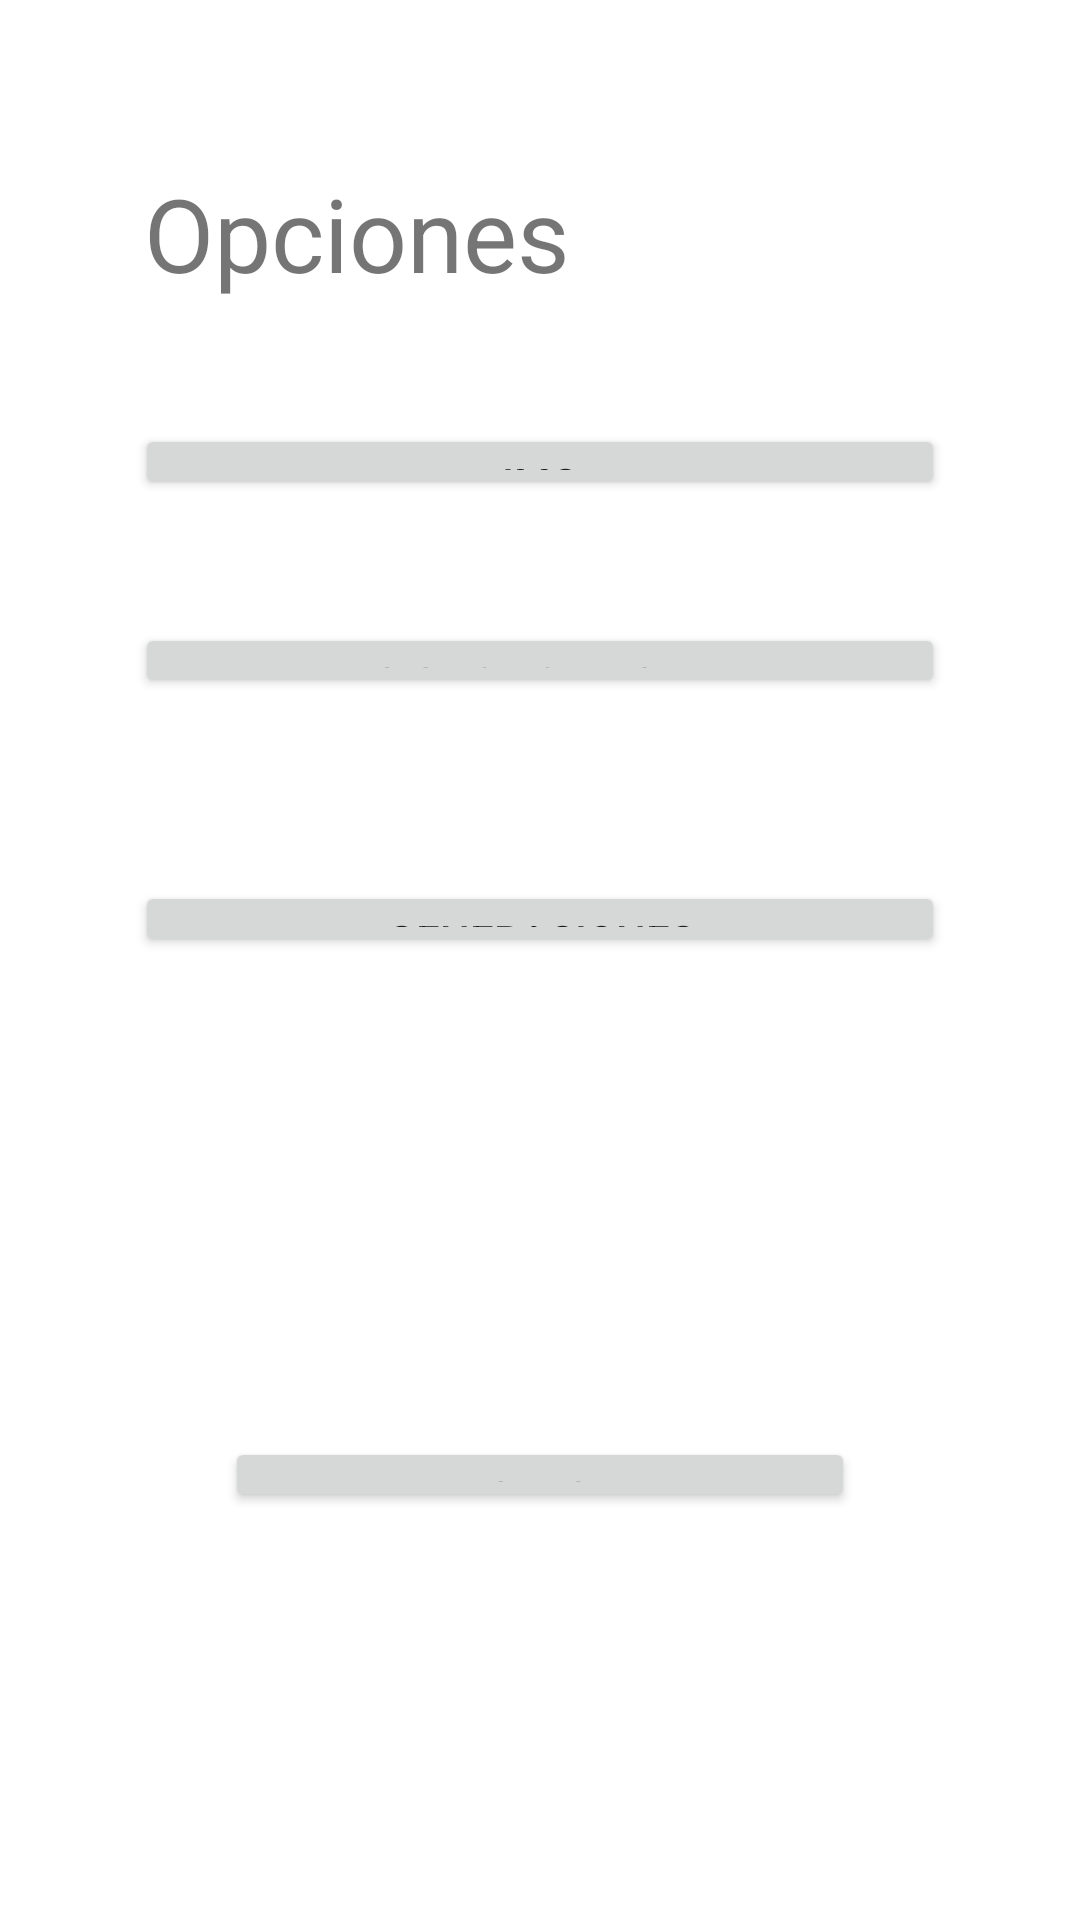

Layout XML and referenced resources for this Android screen:
<!-- AndroidManifest.xml: application theme Theme.ExamenParcialGarciaRamirez -->
<!-- res/layout/activity_menu.xml -->
<?xml version="1.0" encoding="utf-8"?>
<androidx.constraintlayout.widget.ConstraintLayout xmlns:android="http://schemas.android.com/apk/res/android"
    xmlns:app="http://schemas.android.com/apk/res-auto"
    xmlns:tools="http://schemas.android.com/tools"
    android:layout_width="match_parent"
    android:layout_height="match_parent"
    tools:context=".MenuActivity">

    <Button
        android:id="@+id/btnRegresar"
        android:layout_width="0dp"
        android:layout_height="0dp"
        android:layout_marginStart="75dp"
        android:layout_marginEnd="75dp"
        android:layout_marginBottom="136dp"
        android:text="Regresar"
        app:layout_constraintBottom_toBottomOf="parent"
        app:layout_constraintEnd_toEndOf="parent"
        app:layout_constraintStart_toStartOf="parent"
        app:layout_constraintTop_toBottomOf="@+id/btnGen" />

    <Button
        android:id="@+id/btnSZ"
        android:layout_width="0dp"
        android:layout_height="0dp"
        android:layout_marginStart="45dp"
        android:layout_marginEnd="45dp"
        android:layout_marginBottom="61dp"
        android:text="Signo Zodiacal"
        app:layout_constraintBottom_toTopOf="@+id/btnGen"
        app:layout_constraintEnd_toEndOf="parent"
        app:layout_constraintStart_toStartOf="parent"
        app:layout_constraintTop_toBottomOf="@+id/btnIMC" />

    <Button
        android:id="@+id/btnGen"
        android:layout_width="0dp"
        android:layout_height="0dp"
        android:layout_marginStart="45dp"
        android:layout_marginEnd="45dp"
        android:layout_marginBottom="160dp"
        android:text="Generaciones"
        app:layout_constraintBottom_toTopOf="@+id/btnRegresar"
        app:layout_constraintEnd_toEndOf="parent"
        app:layout_constraintStart_toStartOf="parent"
        app:layout_constraintTop_toBottomOf="@+id/btnSZ" />

    <TextView
        android:id="@+id/textView4"
        android:layout_width="wrap_content"
        android:layout_height="wrap_content"
        android:layout_marginStart="48dp"
        android:layout_marginTop="55dp"
        android:layout_marginBottom="41dp"
        android:text="Opciones"
        android:textSize="34sp"
        app:layout_constraintBottom_toTopOf="@+id/btnIMC"
        app:layout_constraintStart_toStartOf="parent"
        app:layout_constraintTop_toTopOf="parent" />

    <Button
        android:id="@+id/btnIMC"
        android:layout_width="0dp"
        android:layout_height="0dp"
        android:layout_marginBottom="41dp"
        android:text="IMC"
        app:layout_constraintBottom_toTopOf="@+id/btnSZ"
        app:layout_constraintEnd_toEndOf="@+id/btnSZ"
        app:layout_constraintStart_toStartOf="@+id/btnSZ"
        app:layout_constraintTop_toBottomOf="@+id/textView4" />
</androidx.constraintlayout.widget.ConstraintLayout>
<!-- resources referenced by this layout -->
<resources>
  <style name="Theme.ExamenParcialGarciaRamirez" parent="Theme.MaterialComponents.DayNight.DarkActionBar">
          
          <item name="colorPrimary">@color/purple_500</item>
          <item name="colorPrimaryVariant">@color/purple_700</item>
          <item name="colorOnPrimary">@color/white</item>
          
          <item name="colorSecondary">@color/teal_200</item>
          <item name="colorSecondaryVariant">@color/teal_700</item>
          <item name="colorOnSecondary">@color/black</item>
          
          <item name="android:statusBarColor">?attr/colorPrimaryVariant</item>
          
      </style>
  <!-- not gathered from this repository: default colours our renderer supplied (Android Studio template values) -->
  <color name="purple_500">#FF6200EE</color>
  <color name="purple_700">#FF3700B3</color>
  <color name="teal_200">#FF03DAC5</color>
  <color name="teal_700">#FF018786</color>
  <color name="black">#FF000000</color>
  <color name="white">#FFFFFFFF</color>
</resources>
